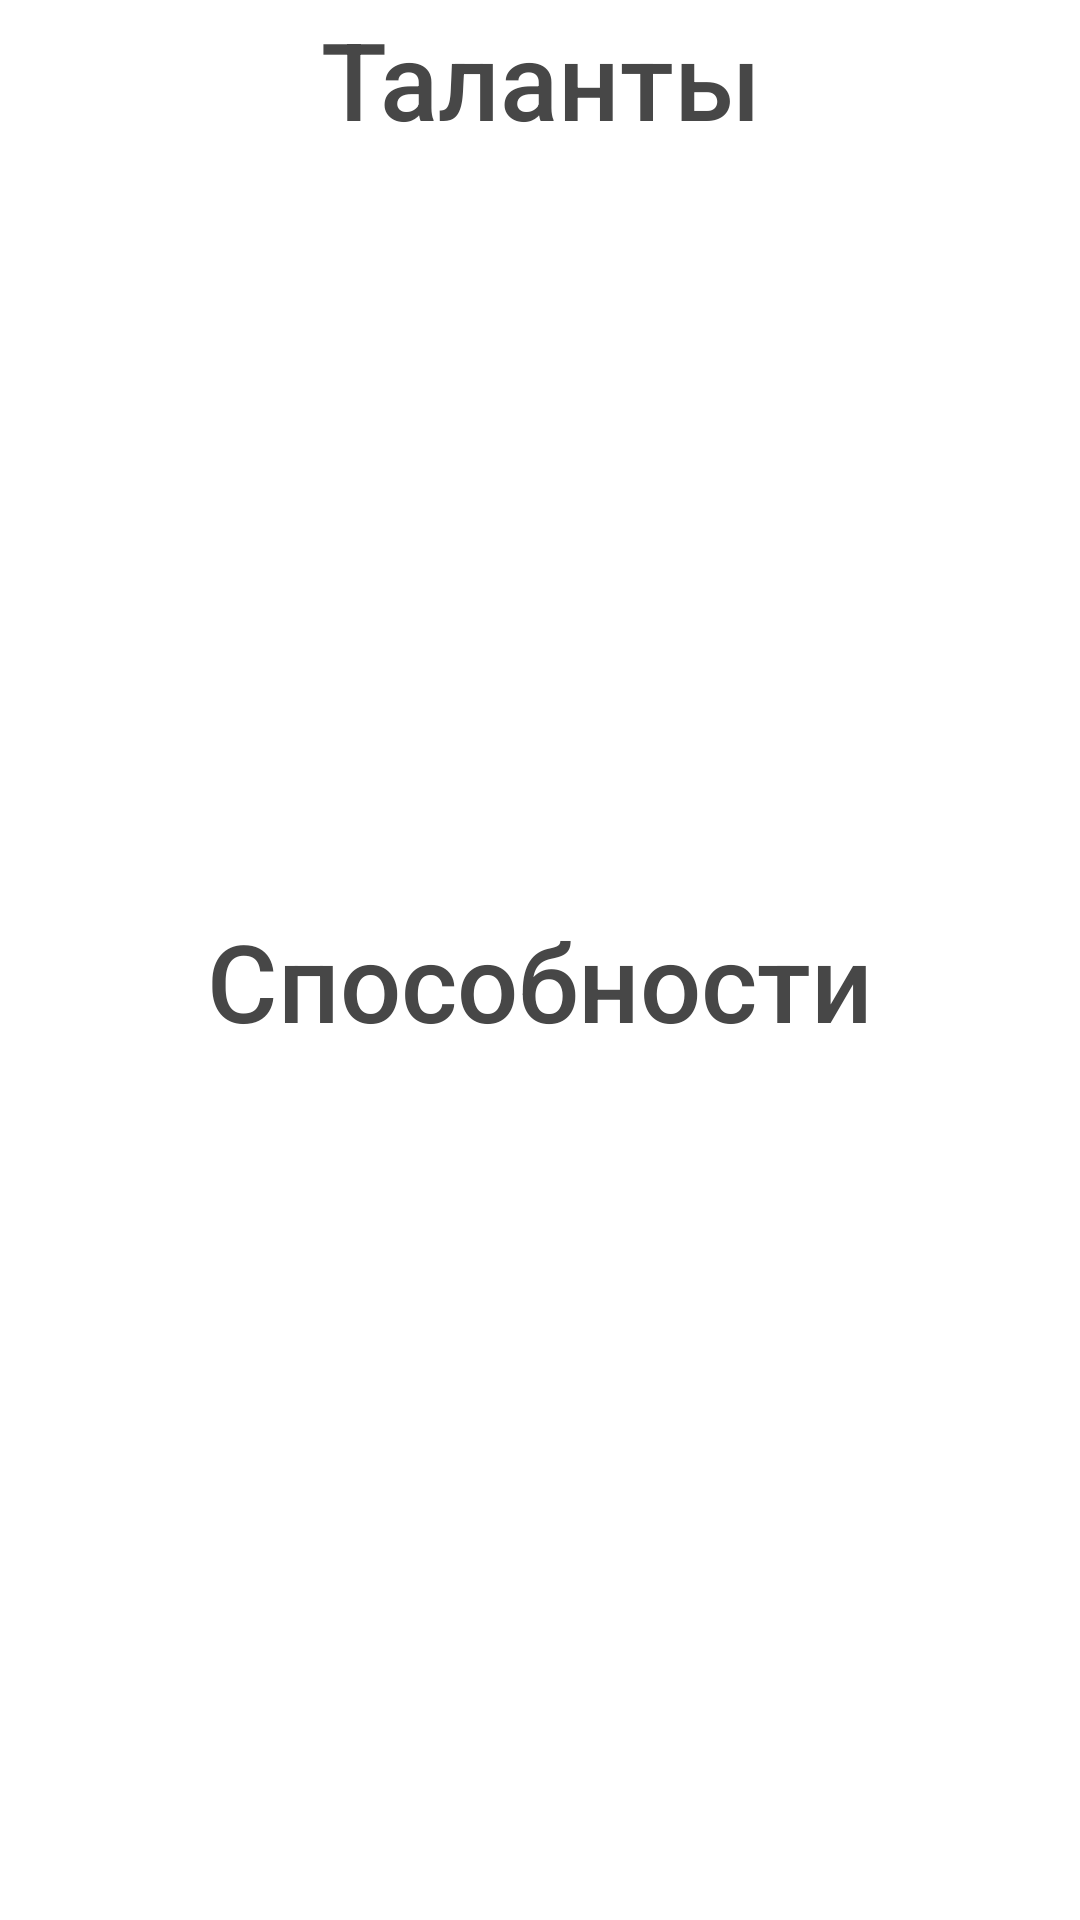

This screen was rendered from an Android layout file. Write that file and the resources it references.
<!-- AndroidManifest.xml: fallback theme Theme.MaterialComponents.DayNight.NoActionBar -->
<!-- res/layout/fragment_capabilities.xml -->
<?xml version="1.0" encoding="utf-8"?>
<LinearLayout xmlns:android="http://schemas.android.com/apk/res/android"
    xmlns:tools="http://schemas.android.com/tools"
    android:layout_width="match_parent"
    android:layout_height="match_parent"
    xmlns:app="http://schemas.android.com/apk/res-auto"
    android:orientation="vertical"
    android:padding="2dp"
    tools:context=".TopPanel.Person.Fragments.CapabilitiesFragment">

    <TextView
        style="@style/TextAppearance.AppCompat.Widget.ActionBar.Title"
        android:layout_width="match_parent"
        android:layout_height="wrap_content"
        android:gravity="center"
        android:text="@string/talents"
        android:textColor="@color/black"
        android:textSize="36sp" />

    <androidx.recyclerview.widget.RecyclerView
        android:id="@+id/containerForTalents"
        android:layout_width="match_parent"
        android:layout_height="match_parent"
        android:layout_weight="1.1"
        app:layoutManager="androidx.recyclerview.widget.LinearLayoutManager"
        tools:listitem="@layout/capabilities_item" />

    <TextView
        style="@style/TextAppearance.AppCompat.Widget.ActionBar.Title"
        android:layout_width="match_parent"
        android:layout_height="wrap_content"
        android:gravity="center"
        android:text="@string/abilities"
        android:textColor="@color/black"
        android:textSize="36sp" />

    <androidx.recyclerview.widget.RecyclerView
        android:id="@+id/containerForAbilities"
        android:layout_width="match_parent"
        android:layout_height="match_parent"
        android:layout_weight="1"
        app:layoutManager="androidx.recyclerview.widget.LinearLayoutManager"
        tools:listitem="@layout/capabilities_item" />

</LinearLayout>
<!-- res/layout/capabilities_item.xml (included above) -->
<?xml version="1.0" encoding="utf-8"?>
<androidx.cardview.widget.CardView xmlns:android="http://schemas.android.com/apk/res/android"
    xmlns:app="http://schemas.android.com/apk/res-auto"
    android:layout_width="match_parent"
    android:layout_height="wrap_content"
    android:padding="8dp"
    app:cardCornerRadius="12dp"
    app:cardUseCompatPadding="true">

    <LinearLayout
        android:id="@+id/capability"
        android:layout_width="match_parent"
        android:layout_height="match_parent"
        android:orientation="vertical"
        android:background="@color/light_blue"
        android:padding="8dp">

        <TextView
            android:id="@+id/capabilityName"
            style="@style/TextAppearance.AppCompat.Widget.ActionBar.Subtitle"
            android:layout_width="match_parent"
            android:layout_height="match_parent"
            android:fontFamily="@font/game_font1"
            android:gravity="start"
            android:text="Название"
            android:textColor="@color/white"
            android:textSize="32sp" />

    </LinearLayout>
</androidx.cardview.widget.CardView>
<!-- resources referenced by this layout -->
<resources>
  <color name="black">#474747</color>
  <color name="light_blue">#65B6F6</color>
  <color name="white">#FFFFFFFF</color>
  <string name="abilities">Способности</string>
  <string name="talents">Таланты</string>
</resources>
